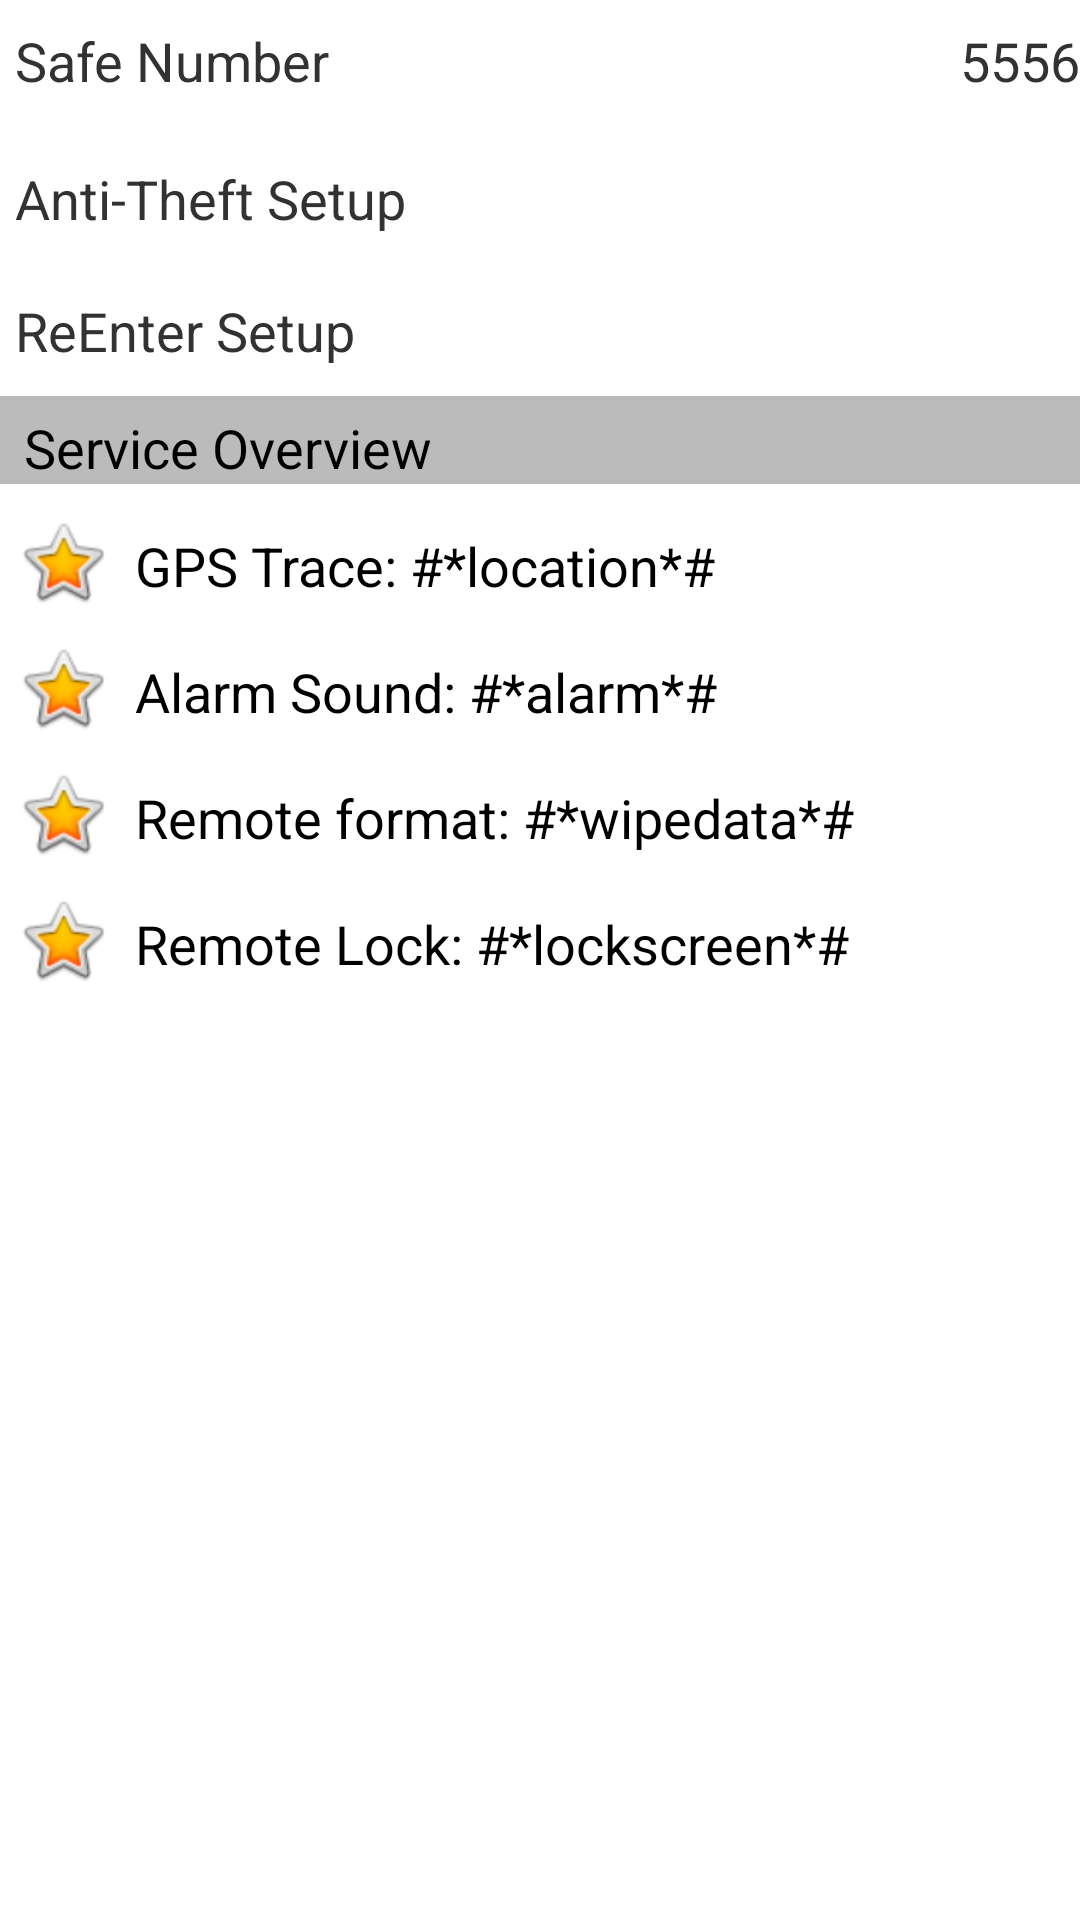

This screen was rendered from an Android layout file. Write that file and the resources it references.
<!-- AndroidManifest.xml: application theme AppTheme -->
<!-- res/layout/activity_lost_find.xml -->
<LinearLayout xmlns:android="http://schemas.android.com/apk/res/android"
              android:orientation="vertical"
              android:layout_width="match_parent"
              android:layout_height="match_parent">

    <RelativeLayout
        android:layout_width="fill_parent"
        android:layout_height="40.0dip" >

        <TextView
            android:layout_width="wrap_content"
            android:layout_height="wrap_content"
            android:layout_marginLeft="5dip"
            android:layout_marginTop="8dip"
            android:text="Safe Number"
            android:textSize="18sp" />

        <TextView
            android:id="@+id/tv_lostfind_number"
            android:layout_width="wrap_content"
            android:layout_height="wrap_content"
            android:layout_alignParentRight="true"
            android:layout_marginLeft="5dip"
            android:layout_marginTop="8dip"
            android:text="5556"
            android:textSize="18sp" />
    </RelativeLayout>

    <View
        android:layout_width="fill_parent"
        android:layout_height="1dip"
        android:layout_marginTop="3dip"
        android:background="@drawable/listview_devider" />

    <RelativeLayout
        android:layout_width="fill_parent"
        android:layout_height="40.0dip" >

        <TextView
            android:layout_width="wrap_content"
            android:layout_height="wrap_content"
            android:layout_marginLeft="5dip"
            android:layout_marginTop="10dip"
            android:text="Anti-Theft Setup"
            android:textSize="18sp" />

        <ImageView
            android:id="@+id/iv_lostfind_status"
            android:layout_width="wrap_content"
            android:layout_height="wrap_content"
            android:layout_alignParentRight="true"
            android:layout_marginLeft="5dip"
            android:layout_marginTop="8dip"
            android:src="@drawable/unlock" />
    </RelativeLayout>

    <View
        android:layout_width="fill_parent"
        android:layout_height="1dip"
        android:layout_marginTop="3dip"
        android:background="@drawable/listview_devider" />

    <TextView
        android:layout_width="fill_parent"
        android:layout_height="30.0dip"
        android:layout_marginLeft="5dip"
        android:layout_marginTop="10dip"
        android:clickable="true"
        android:onClick="reEntrySetup"
        android:text="ReEnter Setup"
        android:textSize="18sp" />

    <View
        android:layout_width="fill_parent"
        android:layout_height="1dip"
        android:layout_marginTop="3dip"
        android:background="@drawable/listview_devider" />

    <TextView
        style="@style/text_content_style"
        android:text="Service Overview"
        android:background="#44000000"
        />
    <LinearLayout
        android:layout_width="fill_parent"
        android:layout_height="wrap_content"
        android:layout_marginLeft="5dip"
        android:layout_marginTop="10dip"
        android:orientation="horizontal" >

        <ImageView
            android:layout_width="wrap_content"
            android:layout_height="wrap_content"
            android:src="@android:drawable/btn_star_big_on" />

        <TextView
            style="@style/text_content_style"
            android:paddingTop="5dip"
            android:text="GPS Trace: #*location*#" />
    </LinearLayout>

    <LinearLayout
        android:layout_width="fill_parent"
        android:layout_height="wrap_content"
        android:layout_marginLeft="5dip"
        android:layout_marginTop="10dip"
        android:orientation="horizontal" >

        <ImageView
            android:layout_width="wrap_content"
            android:layout_height="wrap_content"
            android:src="@android:drawable/btn_star_big_on" />

        <TextView
            style="@style/text_content_style"
            android:paddingTop="5dip"
            android:text="Alarm Sound: #*alarm*#" />
    </LinearLayout>

    <LinearLayout
        android:layout_width="fill_parent"
        android:layout_height="wrap_content"
        android:layout_marginLeft="5dip"
        android:layout_marginTop="10dip"
        android:orientation="horizontal" >

        <ImageView
            android:layout_width="wrap_content"
            android:layout_height="wrap_content"
            android:src="@android:drawable/btn_star_big_on" />

        <TextView
            style="@style/text_content_style"
            android:paddingTop="5dip"
            android:text="Remote format: #*wipedata*#" />
    </LinearLayout>

    <LinearLayout
        android:layout_width="fill_parent"
        android:layout_height="wrap_content"
        android:layout_marginLeft="5dip"
        android:layout_marginTop="10dip"
        android:orientation="horizontal" >

        <ImageView
            android:layout_width="wrap_content"
            android:layout_height="wrap_content"
            android:src="@android:drawable/btn_star_big_on" />

        <TextView
            style="@style/text_content_style"
            android:paddingTop="5dip"
            android:text="Remote Lock: #*lockscreen*#" />
    </LinearLayout>

</LinearLayout>
<!-- resources referenced by this layout -->
<resources>
  <style name="text_content_style" parent="AppBaseTheme">
          <item name="android:layout_width">fill_parent</item>
          <item name="android:layout_height">wrap_content</item>
          <item name="android:textColor">#000</item>
          <item name="android:textSize">18sp</item>
          <item name="android:paddingLeft">8dip</item>
          <item name="android:paddingTop">5dip</item>
      </style>
  <style name="AppTheme" parent="AppBaseTheme">
          
      </style>
  <style name="AppBaseTheme" parent="android:Theme.Light">
          
      </style>
</resources>
